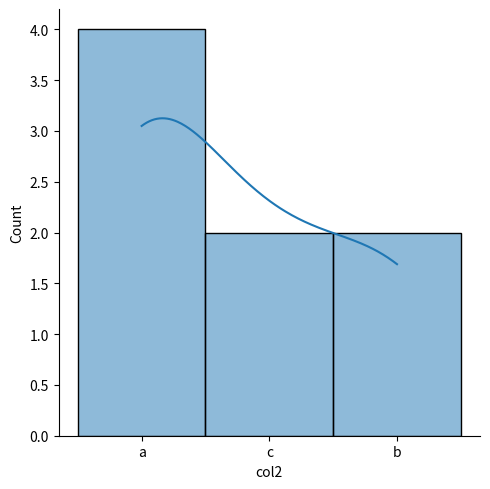
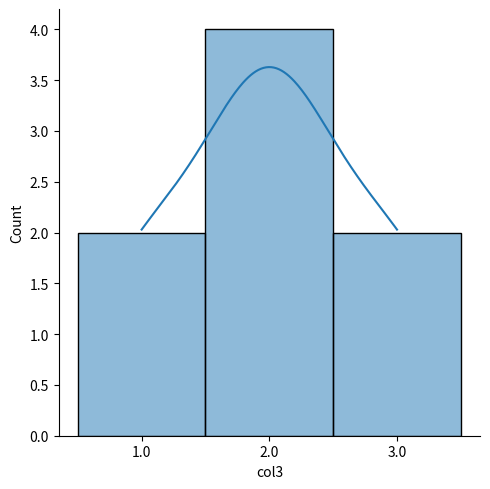
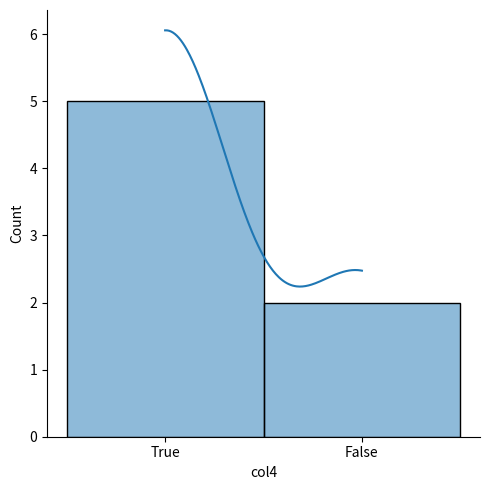
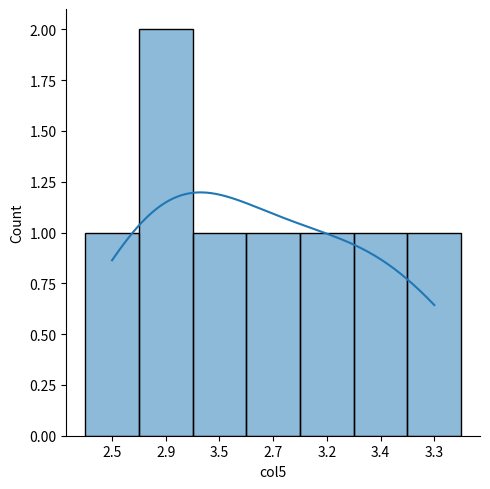
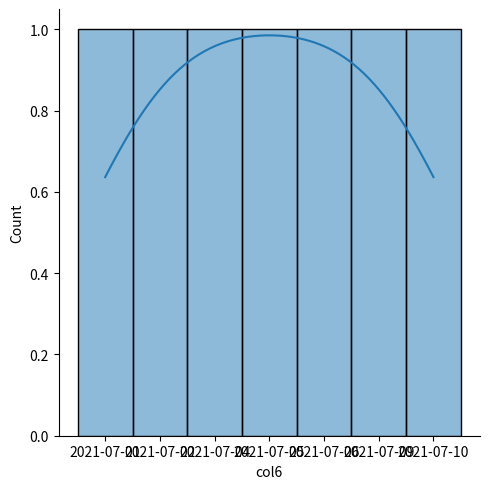
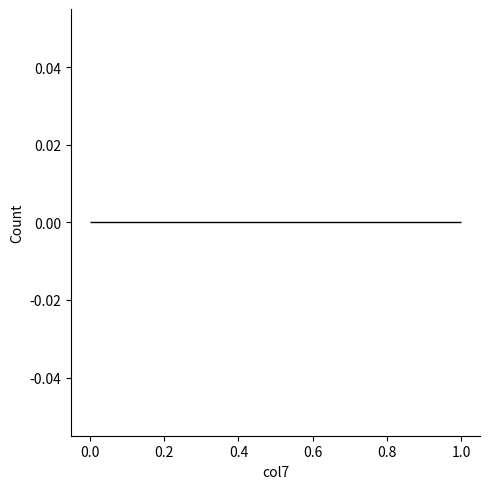

Python code for these plots, in order:
import seaborn as sns
import matplotlib.pyplot as plt
import pandas as pd
from pandas.api.types import CategoricalDtype


def infer_and_convert_dtypes(row_data: pd.DataFrame, n_category: int = 10) -> pd.DataFrame:
    """
    Infers the best data type for each column in a DataFrame and converts it,
    ensuring that missing values are properly handled.

    :param row_data: input DataFrame
    :param n_category: threshold number of unique values for categorical data
    :return: DataFrame with converted data types

    :example:

    data = {
        'col1': ['yes', 'no', 'yes', None],
        'col2': ['a', 'b', 'c', 'd'],
        'col3': [1, 2, 3, None]
    }
    df = pd.DataFrame(data)
    converted_df = infer_and_convert_dtypes(df)
    print(converted_df.dtypes)
    col1    category
    col2    category
    col3    float64
    dtype: object
    """

    row_data = row_data.copy()
    for column in row_data.columns:
        col_data = row_data[column]
        unique_values = col_data.dropna().unique()
        unique_count = len(unique_values)



                # Check for datetime
        if pd.api.types.is_string_dtype(col_data):
            try:
                row_data[column] = pd.to_datetime(col_data)
            except (ValueError, TypeError):
                row_data[column] = col_data.astype('object')

                # Check for numeric data
        elif pd.api.types.is_numeric_dtype(col_data):
            if pd.api.types.is_integer_dtype(col_data) and col_data.isnull().any():
                row_data[column] = col_data.astype('float')
            else:
                row_data[column] = col_data.astype('float' if col_data.dtype.kind in 'fc' else 'int')

        else:
            row_data[column] = row_data[column].astype(str)

                # Check for categorical data
        if unique_count <= n_category and pd.api.types.is_object_dtype(col_data):
            if pd.api.types.is_string_dtype(col_data):
                ordered_values = sorted(unique_values)
                row_data[column] = col_data.astype(CategoricalDtype(categories=ordered_values, ordered=True))
            else:
                row_data[column] = col_data.astype('category')

    return row_data


def describe(raw_data: pd.DataFrame) -> pd.DataFrame:
    """
    Дает полное описание ваших данных.

    :param raw_data: DataFrame pandas
    :return: DataFrame с описанием данных

    :example:

    data = {
        'col1': [1, 2, 3, None],
        'col2': ['a', 'b', 'a', 'b'],
        'col3': [1.1, 1.2, 1.3, None]
    }
    df = pd.DataFrame(data)
    description = describe(df)
    print(description)
    """

    int_data = raw_data.select_dtypes(['int', 'float'])

    data = int_data.describe().transpose()
    median = pd.DataFrame(int_data.median()).rename(columns={0: 'median'})
    data = data.join(median, how='outer')
    data = data.join(pd.DataFrame(index=raw_data.select_dtypes(exclude='int').columns), how='outer')

    data['dtype'] = data.index.map(lambda col: raw_data[col].dtype)
    data['count'] = data.index.map(lambda col: raw_data[col].shape[0])
    data['true values count'] = data.index.map(lambda col: raw_data[col].count())

    data['missing rate %'] = round((data['count'] - data['true values count']) / data['count'] * 100, 1)
    data['unique count'] = data.index.map(lambda col: len(raw_data[col].unique()))
    data['identical rate %'] = data.index.map(lambda col: round(raw_data[col].duplicated().sum() /
                                                                raw_data[col].shape[0] * 100, 1))

    data['mode'] = data.index.map(
        lambda col: raw_data[col].mode().values[0] if not raw_data[col].mode().empty else None)

    return data


def analize_plot(raw_data: pd.DataFrame, columns: list) -> sns.axisgrid:
    """
    Строит распределение каждого столбца в данных.

    :param raw_data: исходные данные
    :param columns: столбцы для построения графиков
    :return: объект Seaborn с построенными распределениями

    :example:

    data = {
        'col1': [1, 2, 3, 4, 5],
        'col2': [2, 3, 4, 5, 6],
        'col3': [5, 4, 3, 2, 1]
    }
    df = pd.DataFrame(data)
    columns_to_plot = ['col1', 'col2']
    plot = analize_plot(df, columns_to_plot)
    plt.show()
    """
    for column in columns:
        sns.displot(raw_data[column].astype(str), kde=True)
        plt.show()


def check_missing_rate(data: pd.DataFrame, column: str, threshold: int) -> bool:
    """
    Проверяет процент пропусков в столбце данных.

    :param data: DataFrame
    :param column: название столбца
    :param threshold: пороговое значение для пропусков
    :return: True, если процент пропусков меньше порогового значения, иначе False

    :example:

    data = {
        'col1': [1, 2, None],
        'col2': [2, None, None]
    }
    df = pd.DataFrame(data)
    check = check_missing_rate(df, 'col1', 0.5)
    print(check)
    True
    """
    rate = (data.shape[0] - data[column].count()) / data.shape[0]
    if rate >= threshold:
        return True
    return False


def has_outliers(df, column):
    """
    Проверяет, есть ли выбросы в указанном столбце DataFrame с использованием метода IQR.

    :param df: DataFrame для проверки
    :param column: название столбца для проверки выбросов
    :return: True, если имеются выбросы, иначе False

    :example:

    data = {
        'col1': [1, 2, 100],
        'col2': [2, 3, 4]
    }
    df = pd.DataFrame(data)
    outliers = has_outliers(df, 'col1')
    print(outliers)
    True
    """
    Q1 = df[column].quantile(0.25)
    Q3 = df[column].quantile(0.75)
    IQR = Q3 - Q1
    lower_bound = Q1 - 1.5 * IQR
    upper_bound = Q3 + 1.5 * IQR
    outliers = df[(df[column] < lower_bound) | (df[column] > upper_bound)]
    return not outliers.empty


def handle_missing_values(raw_data: pd.DataFrame, break_list: list = [], threshold: int = 0.5) -> pd.DataFrame:
    """
    Обрабатывает пропущенные значения в DataFrame в зависимости от типа данных и наличия выбросов.

    :param raw_data: исходный DataFrame
    :param break_list: список столбцов, которые не нужно обрабатывать
    :param threshold: пороговое значение для пропусков
    :return: DataFrame с обработанными пропущенными значениями

    :example:

    data = {
        'col1': [1, 2, None],
        'col2': [None, None, None],
        'col3': [2, 3, 4]
    }
    df = pd.DataFrame(data)
    break_list = ['col2']
    handled_df = handle_missing_values(df, break_list)
    print(handled_df)
    """

    raw_data = raw_data.copy()
    for column in raw_data.drop(break_list, axis=1).columns:
        col_data = raw_data[column]

        if check_missing_rate(raw_data, column, threshold):
            raw_data.drop(column, axis=1, inplace=True)
            print(column, 'column deleted!!!')
            continue

        if pd.api.types.is_categorical_dtype(col_data):
            mode = raw_data[column].mode().values[0]
            print(column, 'mode', mode)
            raw_data[column].fillna(mode, inplace=True)

        elif pd.api.types.is_numeric_dtype(col_data) and has_outliers(raw_data, column):
            median = raw_data[column].median()
            print(column, 'median', median)
            raw_data[column].fillna(median, inplace=True)

        elif pd.api.types.is_numeric_dtype(col_data) and not has_outliers(raw_data, column):
            mean = raw_data[column].mean()
            print(column, 'mean', mean)
            raw_data[column].fillna(mean, inplace=True)
        else:
            print('Can not handle!!!')


    return raw_data


if __name__ == '__main__':
    data = {
        'col1': ['yes', 'no', None, None, 'yes', 'yes', 'no', 'no', None, 'no'],
        'col2': ['a', None, 'c', 'a', 'b', 'c', 'a', 'b', None, 'a'],
        'col3': [1, 2, None, 2, 3, 1, 2, 3, None, 2],
        'col4': [True, None, True, True, False, None, True, True, False, None],
        'col5': [2.5, None, 2.9, 3.5, 2.7, 3.2, 2.9, 3.4, None, 3.3],
        'col6': ['2021-07-01', '2021-07-02', None, '2021-07-04', '2021-07-05', '2021-07-06', None, None, '2021-07-09',
                 '2021-07-10'],
        'col7': [None, None, None, None, None, None, None, None, None, None]
    }
    df = pd.DataFrame(data)
    df.info()

    # Step 1
    # Describe the row data
    df_after_description = describe(df)
    print(df_after_description)

    # Step 2
    # Analyze dtypes of row data and convert it to correct dtype if it's possible
    df_after_conversion = infer_and_convert_dtypes(df)
    print('Before conversion:')
    df.info()
    print('After conversion:')
    df_after_conversion.info()

    # Step 3
    # Analyze of row data with plots
    analize_plot(df_after_conversion, df_after_conversion.columns[1:])

    # Step 4
    # Analyze missing values and handle it if possible
    df_after_conversion.isna().sum()
    df_after_handling = handle_missing_values(df_after_conversion)
    df_after_handling.info()